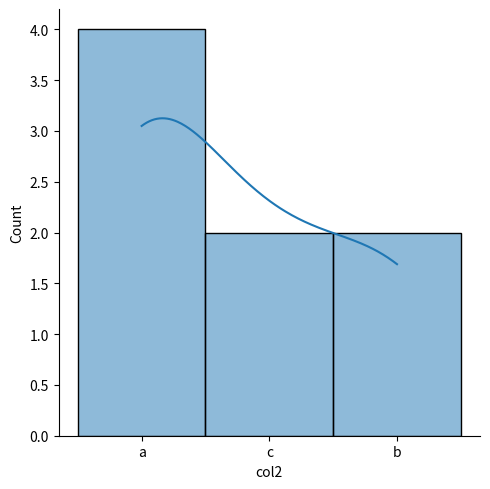
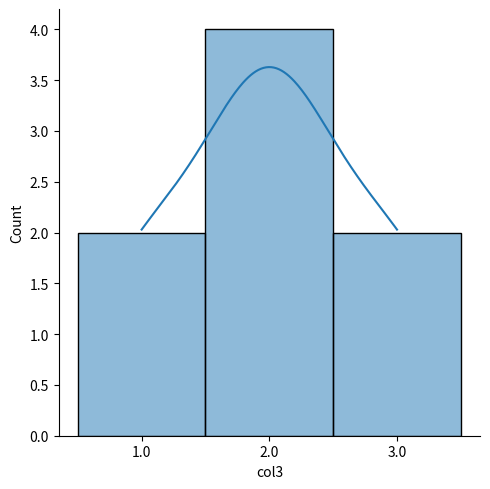
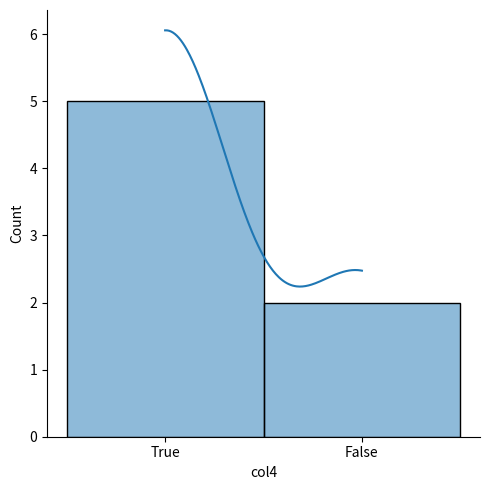
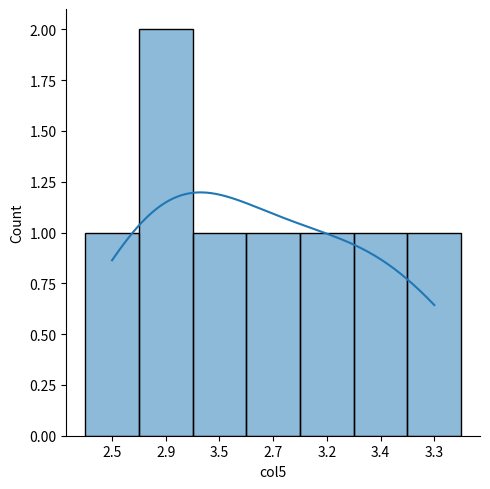
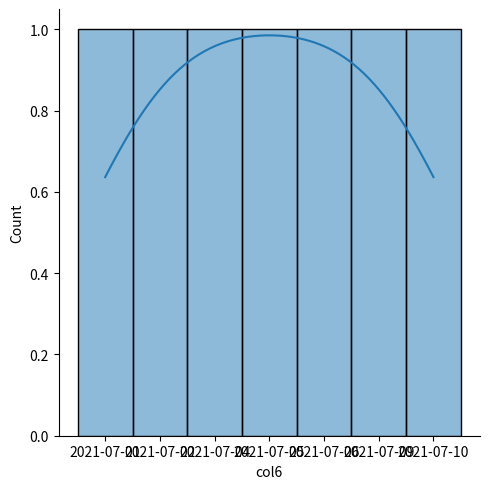
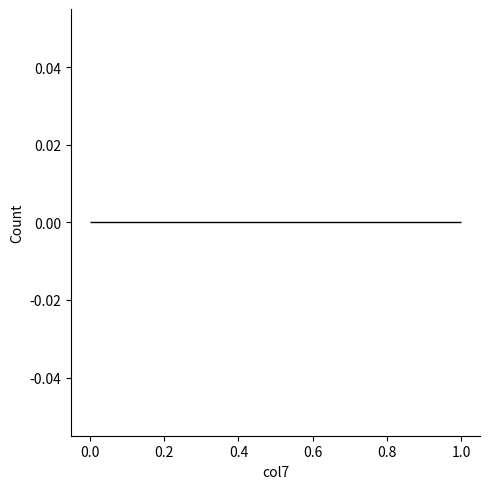

Python code for these plots, in order:
import seaborn as sns
import matplotlib.pyplot as plt
import pandas as pd
from pandas.api.types import CategoricalDtype


def infer_and_convert_dtypes(row_data: pd.DataFrame, n_category: int = 10) -> pd.DataFrame:
    """
    Infers the best data type for each column in a DataFrame and converts it,
    ensuring that missing values are properly handled.

    :param row_data: input DataFrame
    :param n_category: threshold number of unique values for categorical data
    :return: DataFrame with converted data types

    :example:

    data = {
        'col1': ['yes', 'no', 'yes', None],
        'col2': ['a', 'b', 'c', 'd'],
        'col3': [1, 2, 3, None]
    }
    df = pd.DataFrame(data)
    converted_df = infer_and_convert_dtypes(df)
    print(converted_df.dtypes)
    col1    category
    col2    category
    col3    float64
    dtype: object
    """

    row_data = row_data.copy()
    for column in row_data.columns:
        col_data = row_data[column]
        unique_values = col_data.dropna().unique()
        unique_count = len(unique_values)



                # Check for datetime
        if pd.api.types.is_string_dtype(col_data):
            try:
                row_data[column] = pd.to_datetime(col_data)
            except (ValueError, TypeError):
                row_data[column] = col_data.astype('object')

                # Check for numeric data
        elif pd.api.types.is_numeric_dtype(col_data):
            if pd.api.types.is_integer_dtype(col_data) and col_data.isnull().any():
                row_data[column] = col_data.astype('float')
            else:
                row_data[column] = col_data.astype('float' if col_data.dtype.kind in 'fc' else 'int')

        else:
            row_data[column] = row_data[column].astype(str)

                # Check for categorical data
        if unique_count <= n_category and pd.api.types.is_object_dtype(col_data):
            if pd.api.types.is_string_dtype(col_data):
                ordered_values = sorted(unique_values)
                row_data[column] = col_data.astype(CategoricalDtype(categories=ordered_values, ordered=True))
            else:
                row_data[column] = col_data.astype('category')

    return row_data


def describe(raw_data: pd.DataFrame) -> pd.DataFrame:
    """
    Дает полное описание ваших данных.

    :param raw_data: DataFrame pandas
    :return: DataFrame с описанием данных

    :example:

    data = {
        'col1': [1, 2, 3, None],
        'col2': ['a', 'b', 'a', 'b'],
        'col3': [1.1, 1.2, 1.3, None]
    }
    df = pd.DataFrame(data)
    description = describe(df)
    print(description)
    """

    int_data = raw_data.select_dtypes(['int', 'float'])

    data = int_data.describe().transpose()
    median = pd.DataFrame(int_data.median()).rename(columns={0: 'median'})
    data = data.join(median, how='outer')
    data = data.join(pd.DataFrame(index=raw_data.select_dtypes(exclude='int').columns), how='outer')

    data['dtype'] = data.index.map(lambda col: raw_data[col].dtype)
    data['count'] = data.index.map(lambda col: raw_data[col].shape[0])
    data['true values count'] = data.index.map(lambda col: raw_data[col].count())

    data['missing rate %'] = round((data['count'] - data['true values count']) / data['count'] * 100, 1)
    data['unique count'] = data.index.map(lambda col: len(raw_data[col].unique()))
    data['identical rate %'] = data.index.map(lambda col: round(raw_data[col].duplicated().sum() /
                                                                raw_data[col].shape[0] * 100, 1))

    data['mode'] = data.index.map(
        lambda col: raw_data[col].mode().values[0] if not raw_data[col].mode().empty else None)

    return data


def analize_plot(raw_data: pd.DataFrame, columns: list) -> sns.axisgrid:
    """
    Строит распределение каждого столбца в данных.

    :param raw_data: исходные данные
    :param columns: столбцы для построения графиков
    :return: объект Seaborn с построенными распределениями

    :example:

    data = {
        'col1': [1, 2, 3, 4, 5],
        'col2': [2, 3, 4, 5, 6],
        'col3': [5, 4, 3, 2, 1]
    }
    df = pd.DataFrame(data)
    columns_to_plot = ['col1', 'col2']
    plot = analize_plot(df, columns_to_plot)
    plt.show()
    """
    for column in columns:
        sns.displot(raw_data[column].astype(str), kde=True)
        plt.show()


def check_missing_rate(data: pd.DataFrame, column: str, threshold: int) -> bool:
    """
    Проверяет процент пропусков в столбце данных.

    :param data: DataFrame
    :param column: название столбца
    :param threshold: пороговое значение для пропусков
    :return: True, если процент пропусков меньше порогового значения, иначе False

    :example:

    data = {
        'col1': [1, 2, None],
        'col2': [2, None, None]
    }
    df = pd.DataFrame(data)
    check = check_missing_rate(df, 'col1', 0.5)
    print(check)
    True
    """
    rate = (data.shape[0] - data[column].count()) / data.shape[0]
    if rate >= threshold:
        return True
    return False


def has_outliers(df, column):
    """
    Проверяет, есть ли выбросы в указанном столбце DataFrame с использованием метода IQR.

    :param df: DataFrame для проверки
    :param column: название столбца для проверки выбросов
    :return: True, если имеются выбросы, иначе False

    :example:

    data = {
        'col1': [1, 2, 100],
        'col2': [2, 3, 4]
    }
    df = pd.DataFrame(data)
    outliers = has_outliers(df, 'col1')
    print(outliers)
    True
    """
    Q1 = df[column].quantile(0.25)
    Q3 = df[column].quantile(0.75)
    IQR = Q3 - Q1
    lower_bound = Q1 - 1.5 * IQR
    upper_bound = Q3 + 1.5 * IQR
    outliers = df[(df[column] < lower_bound) | (df[column] > upper_bound)]
    return not outliers.empty


def handle_missing_values(raw_data: pd.DataFrame, break_list: list = [], threshold: int = 0.5) -> pd.DataFrame:
    """
    Обрабатывает пропущенные значения в DataFrame в зависимости от типа данных и наличия выбросов.

    :param raw_data: исходный DataFrame
    :param break_list: список столбцов, которые не нужно обрабатывать
    :param threshold: пороговое значение для пропусков
    :return: DataFrame с обработанными пропущенными значениями

    :example:

    data = {
        'col1': [1, 2, None],
        'col2': [None, None, None],
        'col3': [2, 3, 4]
    }
    df = pd.DataFrame(data)
    break_list = ['col2']
    handled_df = handle_missing_values(df, break_list)
    print(handled_df)
    """

    raw_data = raw_data.copy()
    for column in raw_data.drop(break_list, axis=1).columns:
        col_data = raw_data[column]

        if check_missing_rate(raw_data, column, threshold):
            raw_data.drop(column, axis=1, inplace=True)
            print(column, 'column deleted!!!')
            continue

        if pd.api.types.is_categorical_dtype(col_data):
            mode = raw_data[column].mode().values[0]
            print(column, 'mode', mode)
            raw_data[column].fillna(mode, inplace=True)

        elif pd.api.types.is_numeric_dtype(col_data) and has_outliers(raw_data, column):
            median = raw_data[column].median()
            print(column, 'median', median)
            raw_data[column].fillna(median, inplace=True)

        elif pd.api.types.is_numeric_dtype(col_data) and not has_outliers(raw_data, column):
            mean = raw_data[column].mean()
            print(column, 'mean', mean)
            raw_data[column].fillna(mean, inplace=True)
        else:
            print('Can not handle!!!')


    return raw_data


if __name__ == '__main__':
    data = {
        'col1': ['yes', 'no', None, None, 'yes', 'yes', 'no', 'no', None, 'no'],
        'col2': ['a', None, 'c', 'a', 'b', 'c', 'a', 'b', None, 'a'],
        'col3': [1, 2, None, 2, 3, 1, 2, 3, None, 2],
        'col4': [True, None, True, True, False, None, True, True, False, None],
        'col5': [2.5, None, 2.9, 3.5, 2.7, 3.2, 2.9, 3.4, None, 3.3],
        'col6': ['2021-07-01', '2021-07-02', None, '2021-07-04', '2021-07-05', '2021-07-06', None, None, '2021-07-09',
                 '2021-07-10'],
        'col7': [None, None, None, None, None, None, None, None, None, None]
    }
    df = pd.DataFrame(data)
    df.info()

    # Step 1
    # Describe the row data
    df_after_description = describe(df)
    print(df_after_description)

    # Step 2
    # Analyze dtypes of row data and convert it to correct dtype if it's possible
    df_after_conversion = infer_and_convert_dtypes(df)
    print('Before conversion:')
    df.info()
    print('After conversion:')
    df_after_conversion.info()

    # Step 3
    # Analyze of row data with plots
    analize_plot(df_after_conversion, df_after_conversion.columns[1:])

    # Step 4
    # Analyze missing values and handle it if possible
    df_after_conversion.isna().sum()
    df_after_handling = handle_missing_values(df_after_conversion)
    df_after_handling.info()